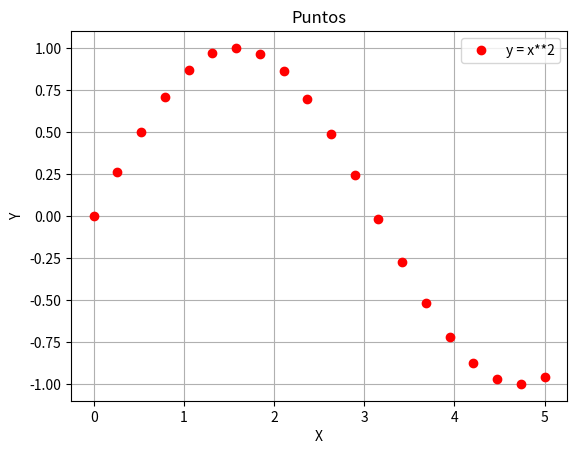

Here is the Python script that generated this plot:
#Importando las bibiotecas
import matplotlib.pyplot as plt 
from mpl_toolkits.mplot3d import Axes3D
from numpy import *

#Datos de entrada
x = linspace(0, 5, 20)  


fig, ax = plt.subplots(facecolor='w', edgecolor='k')
ax.plot(x, sin(x), marker="o", color="r", linestyle='None')

ax.grid(True)
ax.set_xlabel('X') #Etiqueta del eje x
ax.set_ylabel('Y') #Etiqueta del eje y
ax.grid(True)
ax.legend(["y = x**2"])

plt.title('Puntos')
plt.show()

fig.savefig("gráfica.png") #Guarda gráfica